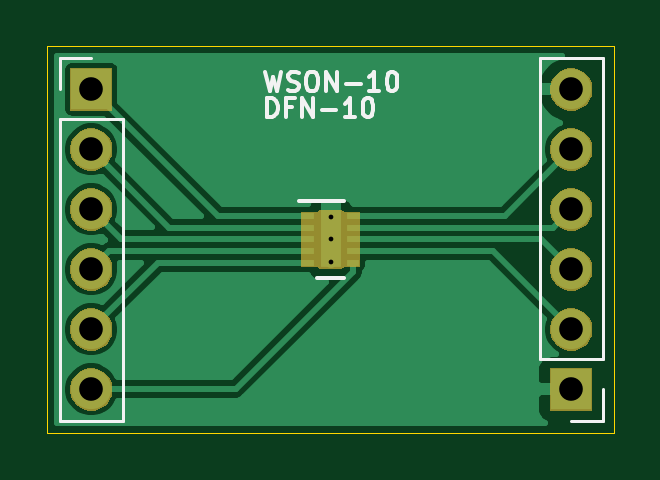
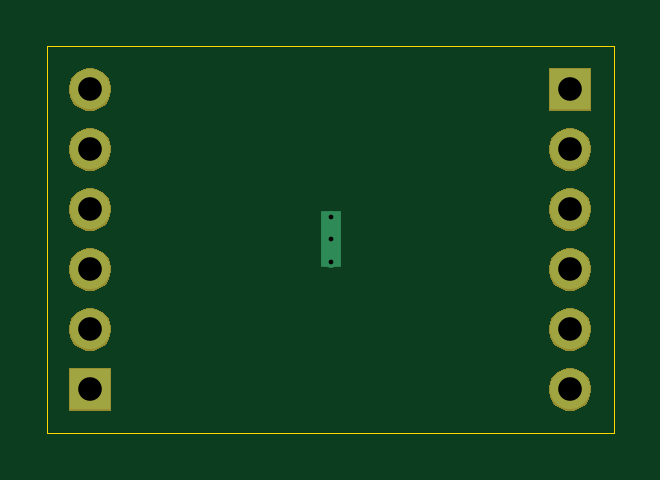
Circuit board: 11 layer files. Board 24.0 x 16.4 mm.
- bottom_copper: WSON-10-B_Cu.gbr (1022 bytes)
- bottom_mask: WSON-10-B_Mask.gbr (9830 bytes)
- paste: WSON-10-B_Paste.gbr (501 bytes)
- bottom_silk: WSON-10-B_SilkS.gbr (502 bytes)
- outline: WSON-10-Edge_Cuts.gbr (684 bytes)
- top_copper: WSON-10-F_Cu.gbr (18917 bytes)
- top_mask: WSON-10-F_Mask.gbr (10637 bytes)
- paste: WSON-10-F_Paste.gbr (855 bytes)
- top_silk: WSON-10-F_SilkS.gbr (4294 bytes)
- drill: WSON-10-NPTH.drl (301 bytes)
- drill: WSON-10-PTH.drl (522 bytes)

=== bottom_copper: WSON-10-B_Cu.gbr ===
G04 #@! TF.GenerationSoftware,KiCad,Pcbnew,(5.1.5-0-10_14)*
G04 #@! TF.CreationDate,2020-06-09T01:35:05-06:00*
G04 #@! TF.ProjectId,WSON-10,57534f4e-2d31-4302-9e6b-696361645f70,rev?*
G04 #@! TF.SameCoordinates,Original*
G04 #@! TF.FileFunction,Copper,L2,Bot*
G04 #@! TF.FilePolarity,Positive*
%FSLAX46Y46*%
G04 Gerber Fmt 4.6, Leading zero omitted, Abs format (unit mm)*
G04 Created by KiCad (PCBNEW (5.1.5-0-10_14)) date 2020-06-09 01:35:05*
%MOMM*%
%LPD*%
G04 APERTURE LIST*
%ADD10R,0.840000X2.400000*%
%ADD11C,0.500000*%
%ADD12O,1.700000X1.700000*%
%ADD13R,1.700000X1.700000*%
G04 APERTURE END LIST*
D10*
X67157600Y-58166000D03*
D11*
X67157600Y-58166000D03*
X67157600Y-57216000D03*
X67157600Y-59116000D03*
D12*
X77343000Y-51816000D03*
X77343000Y-54356000D03*
X77343000Y-56896000D03*
X77343000Y-59436000D03*
X77343000Y-61976000D03*
D13*
X77343000Y-64516000D03*
D12*
X57023000Y-64516000D03*
X57023000Y-61976000D03*
X57023000Y-59436000D03*
X57023000Y-56896000D03*
X57023000Y-54356000D03*
D13*
X57023000Y-51816000D03*
M02*

=== bottom_mask: WSON-10-B_Mask.gbr (9830 bytes, source omitted) ===
=== paste: WSON-10-B_Paste.gbr ===
G04 #@! TF.GenerationSoftware,KiCad,Pcbnew,(5.1.5-0-10_14)*
G04 #@! TF.CreationDate,2020-06-09T01:35:05-06:00*
G04 #@! TF.ProjectId,WSON-10,57534f4e-2d31-4302-9e6b-696361645f70,rev?*
G04 #@! TF.SameCoordinates,Original*
G04 #@! TF.FileFunction,Paste,Bot*
G04 #@! TF.FilePolarity,Positive*
%FSLAX46Y46*%
G04 Gerber Fmt 4.6, Leading zero omitted, Abs format (unit mm)*
G04 Created by KiCad (PCBNEW (5.1.5-0-10_14)) date 2020-06-09 01:35:05*
%MOMM*%
%LPD*%
G04 APERTURE LIST*
G04 APERTURE END LIST*
M02*

=== bottom_silk: WSON-10-B_SilkS.gbr ===
G04 #@! TF.GenerationSoftware,KiCad,Pcbnew,(5.1.5-0-10_14)*
G04 #@! TF.CreationDate,2020-06-09T01:35:05-06:00*
G04 #@! TF.ProjectId,WSON-10,57534f4e-2d31-4302-9e6b-696361645f70,rev?*
G04 #@! TF.SameCoordinates,Original*
G04 #@! TF.FileFunction,Legend,Bot*
G04 #@! TF.FilePolarity,Positive*
%FSLAX46Y46*%
G04 Gerber Fmt 4.6, Leading zero omitted, Abs format (unit mm)*
G04 Created by KiCad (PCBNEW (5.1.5-0-10_14)) date 2020-06-09 01:35:05*
%MOMM*%
%LPD*%
G04 APERTURE LIST*
G04 APERTURE END LIST*
M02*

=== outline: WSON-10-Edge_Cuts.gbr ===
G04 #@! TF.GenerationSoftware,KiCad,Pcbnew,(5.1.5-0-10_14)*
G04 #@! TF.CreationDate,2020-06-09T01:35:05-06:00*
G04 #@! TF.ProjectId,WSON-10,57534f4e-2d31-4302-9e6b-696361645f70,rev?*
G04 #@! TF.SameCoordinates,Original*
G04 #@! TF.FileFunction,Profile,NP*
%FSLAX46Y46*%
G04 Gerber Fmt 4.6, Leading zero omitted, Abs format (unit mm)*
G04 Created by KiCad (PCBNEW (5.1.5-0-10_14)) date 2020-06-09 01:35:05*
%MOMM*%
%LPD*%
G04 APERTURE LIST*
%ADD10C,0.050000*%
G04 APERTURE END LIST*
D10*
X55168800Y-66344800D02*
X79146400Y-66344800D01*
X79146400Y-49987200D02*
X55168800Y-49987200D01*
X79146400Y-66344800D02*
X79146400Y-49987200D01*
X55168800Y-49987200D02*
X55168800Y-66344800D01*
M02*

=== top_copper: WSON-10-F_Cu.gbr (18917 bytes, source omitted) ===
=== top_mask: WSON-10-F_Mask.gbr (10637 bytes, source omitted) ===
=== paste: WSON-10-F_Paste.gbr ===
G04 #@! TF.GenerationSoftware,KiCad,Pcbnew,(5.1.5-0-10_14)*
G04 #@! TF.CreationDate,2020-06-09T01:35:05-06:00*
G04 #@! TF.ProjectId,WSON-10,57534f4e-2d31-4302-9e6b-696361645f70,rev?*
G04 #@! TF.SameCoordinates,Original*
G04 #@! TF.FileFunction,Paste,Top*
G04 #@! TF.FilePolarity,Positive*
%FSLAX46Y46*%
G04 Gerber Fmt 4.6, Leading zero omitted, Abs format (unit mm)*
G04 Created by KiCad (PCBNEW (5.1.5-0-10_14)) date 2020-06-09 01:35:05*
%MOMM*%
%LPD*%
G04 APERTURE LIST*
%ADD10R,0.650000X0.700000*%
%ADD11R,0.500000X0.250000*%
G04 APERTURE END LIST*
D10*
X67157600Y-58641000D03*
X67157600Y-57691000D03*
D11*
X68107600Y-57166000D03*
X68107600Y-57666000D03*
X68107600Y-58166000D03*
X68107600Y-58666000D03*
X68107600Y-59166000D03*
X66207600Y-59166000D03*
X66207600Y-58666000D03*
X66207600Y-58166000D03*
X66207600Y-57666000D03*
X66207600Y-57166000D03*
M02*

=== top_silk: WSON-10-F_SilkS.gbr ===
G04 #@! TF.GenerationSoftware,KiCad,Pcbnew,(5.1.5-0-10_14)*
G04 #@! TF.CreationDate,2020-06-09T01:35:05-06:00*
G04 #@! TF.ProjectId,WSON-10,57534f4e-2d31-4302-9e6b-696361645f70,rev?*
G04 #@! TF.SameCoordinates,Original*
G04 #@! TF.FileFunction,Legend,Top*
G04 #@! TF.FilePolarity,Positive*
%FSLAX46Y46*%
G04 Gerber Fmt 4.6, Leading zero omitted, Abs format (unit mm)*
G04 Created by KiCad (PCBNEW (5.1.5-0-10_14)) date 2020-06-09 01:35:05*
%MOMM*%
%LPD*%
G04 APERTURE LIST*
%ADD10C,0.150000*%
%ADD11C,0.120000*%
G04 APERTURE END LIST*
D10*
X64471828Y-52990704D02*
X64471828Y-52190704D01*
X64662304Y-52190704D01*
X64776590Y-52228800D01*
X64852780Y-52304990D01*
X64890876Y-52381180D01*
X64928971Y-52533561D01*
X64928971Y-52647847D01*
X64890876Y-52800228D01*
X64852780Y-52876419D01*
X64776590Y-52952609D01*
X64662304Y-52990704D01*
X64471828Y-52990704D01*
X65538495Y-52571657D02*
X65271828Y-52571657D01*
X65271828Y-52990704D02*
X65271828Y-52190704D01*
X65652780Y-52190704D01*
X65957542Y-52990704D02*
X65957542Y-52190704D01*
X66414685Y-52990704D01*
X66414685Y-52190704D01*
X66795638Y-52685942D02*
X67405161Y-52685942D01*
X68205161Y-52990704D02*
X67748019Y-52990704D01*
X67976590Y-52990704D02*
X67976590Y-52190704D01*
X67900400Y-52304990D01*
X67824209Y-52381180D01*
X67748019Y-52419276D01*
X68700400Y-52190704D02*
X68776590Y-52190704D01*
X68852780Y-52228800D01*
X68890876Y-52266895D01*
X68928971Y-52343085D01*
X68967066Y-52495466D01*
X68967066Y-52685942D01*
X68928971Y-52838323D01*
X68890876Y-52914514D01*
X68852780Y-52952609D01*
X68776590Y-52990704D01*
X68700400Y-52990704D01*
X68624209Y-52952609D01*
X68586114Y-52914514D01*
X68548019Y-52838323D01*
X68509923Y-52685942D01*
X68509923Y-52495466D01*
X68548019Y-52343085D01*
X68586114Y-52266895D01*
X68624209Y-52228800D01*
X68700400Y-52190704D01*
X64389352Y-51073104D02*
X64579828Y-51873104D01*
X64732209Y-51301676D01*
X64884590Y-51873104D01*
X65075066Y-51073104D01*
X65341733Y-51835009D02*
X65456019Y-51873104D01*
X65646495Y-51873104D01*
X65722685Y-51835009D01*
X65760780Y-51796914D01*
X65798876Y-51720723D01*
X65798876Y-51644533D01*
X65760780Y-51568342D01*
X65722685Y-51530247D01*
X65646495Y-51492152D01*
X65494114Y-51454057D01*
X65417923Y-51415961D01*
X65379828Y-51377866D01*
X65341733Y-51301676D01*
X65341733Y-51225485D01*
X65379828Y-51149295D01*
X65417923Y-51111200D01*
X65494114Y-51073104D01*
X65684590Y-51073104D01*
X65798876Y-51111200D01*
X66294114Y-51073104D02*
X66446495Y-51073104D01*
X66522685Y-51111200D01*
X66598876Y-51187390D01*
X66636971Y-51339771D01*
X66636971Y-51606438D01*
X66598876Y-51758819D01*
X66522685Y-51835009D01*
X66446495Y-51873104D01*
X66294114Y-51873104D01*
X66217923Y-51835009D01*
X66141733Y-51758819D01*
X66103638Y-51606438D01*
X66103638Y-51339771D01*
X66141733Y-51187390D01*
X66217923Y-51111200D01*
X66294114Y-51073104D01*
X66979828Y-51873104D02*
X66979828Y-51073104D01*
X67436971Y-51873104D01*
X67436971Y-51073104D01*
X67817923Y-51568342D02*
X68427447Y-51568342D01*
X69227447Y-51873104D02*
X68770304Y-51873104D01*
X68998876Y-51873104D02*
X68998876Y-51073104D01*
X68922685Y-51187390D01*
X68846495Y-51263580D01*
X68770304Y-51301676D01*
X69722685Y-51073104D02*
X69798876Y-51073104D01*
X69875066Y-51111200D01*
X69913161Y-51149295D01*
X69951257Y-51225485D01*
X69989352Y-51377866D01*
X69989352Y-51568342D01*
X69951257Y-51720723D01*
X69913161Y-51796914D01*
X69875066Y-51835009D01*
X69798876Y-51873104D01*
X69722685Y-51873104D01*
X69646495Y-51835009D01*
X69608400Y-51796914D01*
X69570304Y-51720723D01*
X69532209Y-51568342D01*
X69532209Y-51377866D01*
X69570304Y-51225485D01*
X69608400Y-51149295D01*
X69646495Y-51111200D01*
X69722685Y-51073104D01*
X65807600Y-56541000D02*
X67732600Y-56541000D01*
X66582600Y-59791000D02*
X67732600Y-59791000D01*
D11*
X78673000Y-65846000D02*
X77343000Y-65846000D01*
X78673000Y-64516000D02*
X78673000Y-65846000D01*
X78673000Y-63246000D02*
X76013000Y-63246000D01*
X76013000Y-63246000D02*
X76013000Y-50486000D01*
X78673000Y-63246000D02*
X78673000Y-50486000D01*
X78673000Y-50486000D02*
X76013000Y-50486000D01*
X55693000Y-50486000D02*
X57023000Y-50486000D01*
X55693000Y-51816000D02*
X55693000Y-50486000D01*
X55693000Y-53086000D02*
X58353000Y-53086000D01*
X58353000Y-53086000D02*
X58353000Y-65846000D01*
X55693000Y-53086000D02*
X55693000Y-65846000D01*
X55693000Y-65846000D02*
X58353000Y-65846000D01*
M02*

=== drill: WSON-10-NPTH.drl ===
M48
; DRILL file {KiCad (5.1.5-0-10_14)} date Tuesday, June 09, 2020 at 01:35:07 am
; FORMAT={-:-/ absolute / inch / decimal}
; #@! TF.CreationDate,2020-06-09T01:35:07-06:00
; #@! TF.GenerationSoftware,Kicad,Pcbnew,(5.1.5-0-10_14)
; #@! TF.FileFunction,NonPlated,1,2,NPTH
FMAT,2
INCH
%
G90
G05
T0
M30

=== drill: WSON-10-PTH.drl ===
M48
; DRILL file {KiCad (5.1.5-0-10_14)} date Tuesday, June 09, 2020 at 01:35:07 am
; FORMAT={-:-/ absolute / inch / decimal}
; #@! TF.CreationDate,2020-06-09T01:35:07-06:00
; #@! TF.GenerationSoftware,Kicad,Pcbnew,(5.1.5-0-10_14)
; #@! TF.FileFunction,Plated,1,2,PTH
FMAT,2
INCH
T1C0.0079
T2C0.0394
%
G90
G05
T1
X2.644Y-2.2526
X2.644Y-2.29
X2.644Y-2.3274
T2
X3.045Y-2.04
X3.045Y-2.14
X3.045Y-2.24
X3.045Y-2.34
X3.045Y-2.44
X3.045Y-2.54
X2.245Y-2.04
X2.245Y-2.14
X2.245Y-2.24
X2.245Y-2.34
X2.245Y-2.44
X2.245Y-2.54
T0
M30
